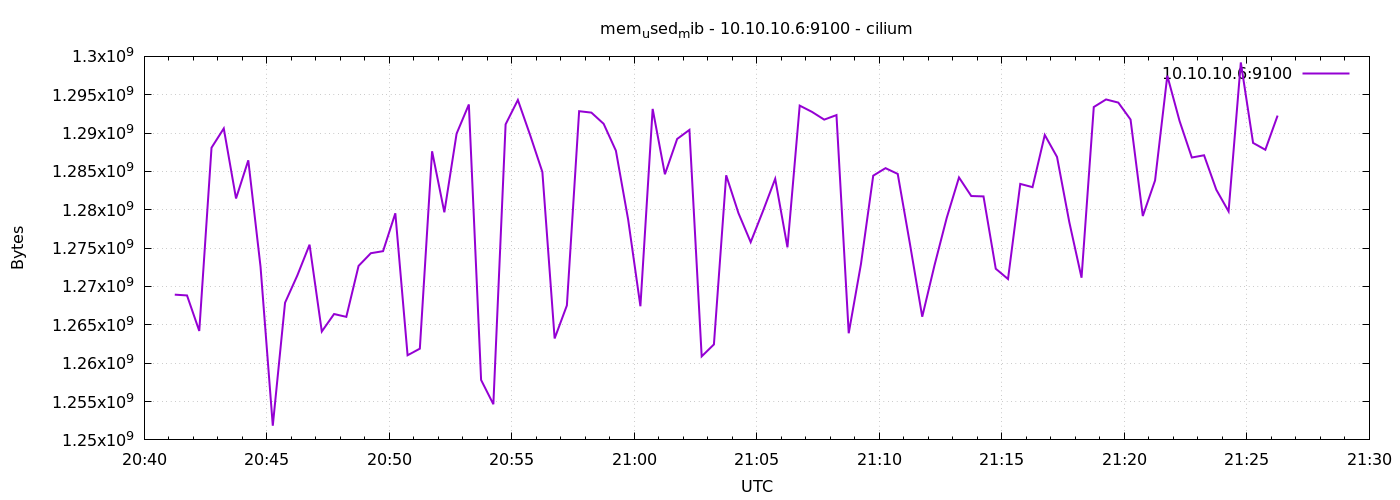

The file beside this chart, header and first rows:
1776976875	1268936704
1776976905	1268834304
1776976935	1264201728
1776976965	1288093696
1776976995	1290604544
1776977025	1281474560
1776977055	1286451200
1776977085	1272569856
1776977115	1251852288
1776977145	1267884032
1776977175	1271431168
1776977205	1275449344
1776977235	1264132096
1776977265	1266409472
1776977295	1266040832
1776977325	1272684544
1776977355	1274339328
1776977385	1274605568
1776977415	1279545344
1776977445	1261035520
1776977475	1261895680
1776977505	1287626752
1776977535	1279672320
1776977565	1289924608
1776977595	1293729792
1776977625	1257811968
1776977655	1254649856
1776977685	1291141120
1776977715	1294315520
1776977745	1289744384
1776977775	1284927488
1776977805	1263222784
1776977835	1267531776
1776977865	1292853248
1776977895	1292668928
1776977925	1291210752
1776977955	1287704576
1776977985	1278730240
1776978015	1267425280
1776978045	1293152256
1776978075	1284632576
1776978105	1289236480
1776978135	1290416128
1776978165	1260888064
1776978195	1262448640
1776978225	1284497408
1776978255	1279574016
1776978285	1275781120
1776978315	1279819776
1776978345	1284038656
1776978375	1275105280
1776978405	1293582336
1776978435	1292767232
1776978465	1291755520
1776978495	1292349440
1776978525	1263902720
1776978555	1272934400
1776978585	1284448256
1776978615	1285427200
1776978645	1284677632
1776978675	1275523072
... 30 more rows
